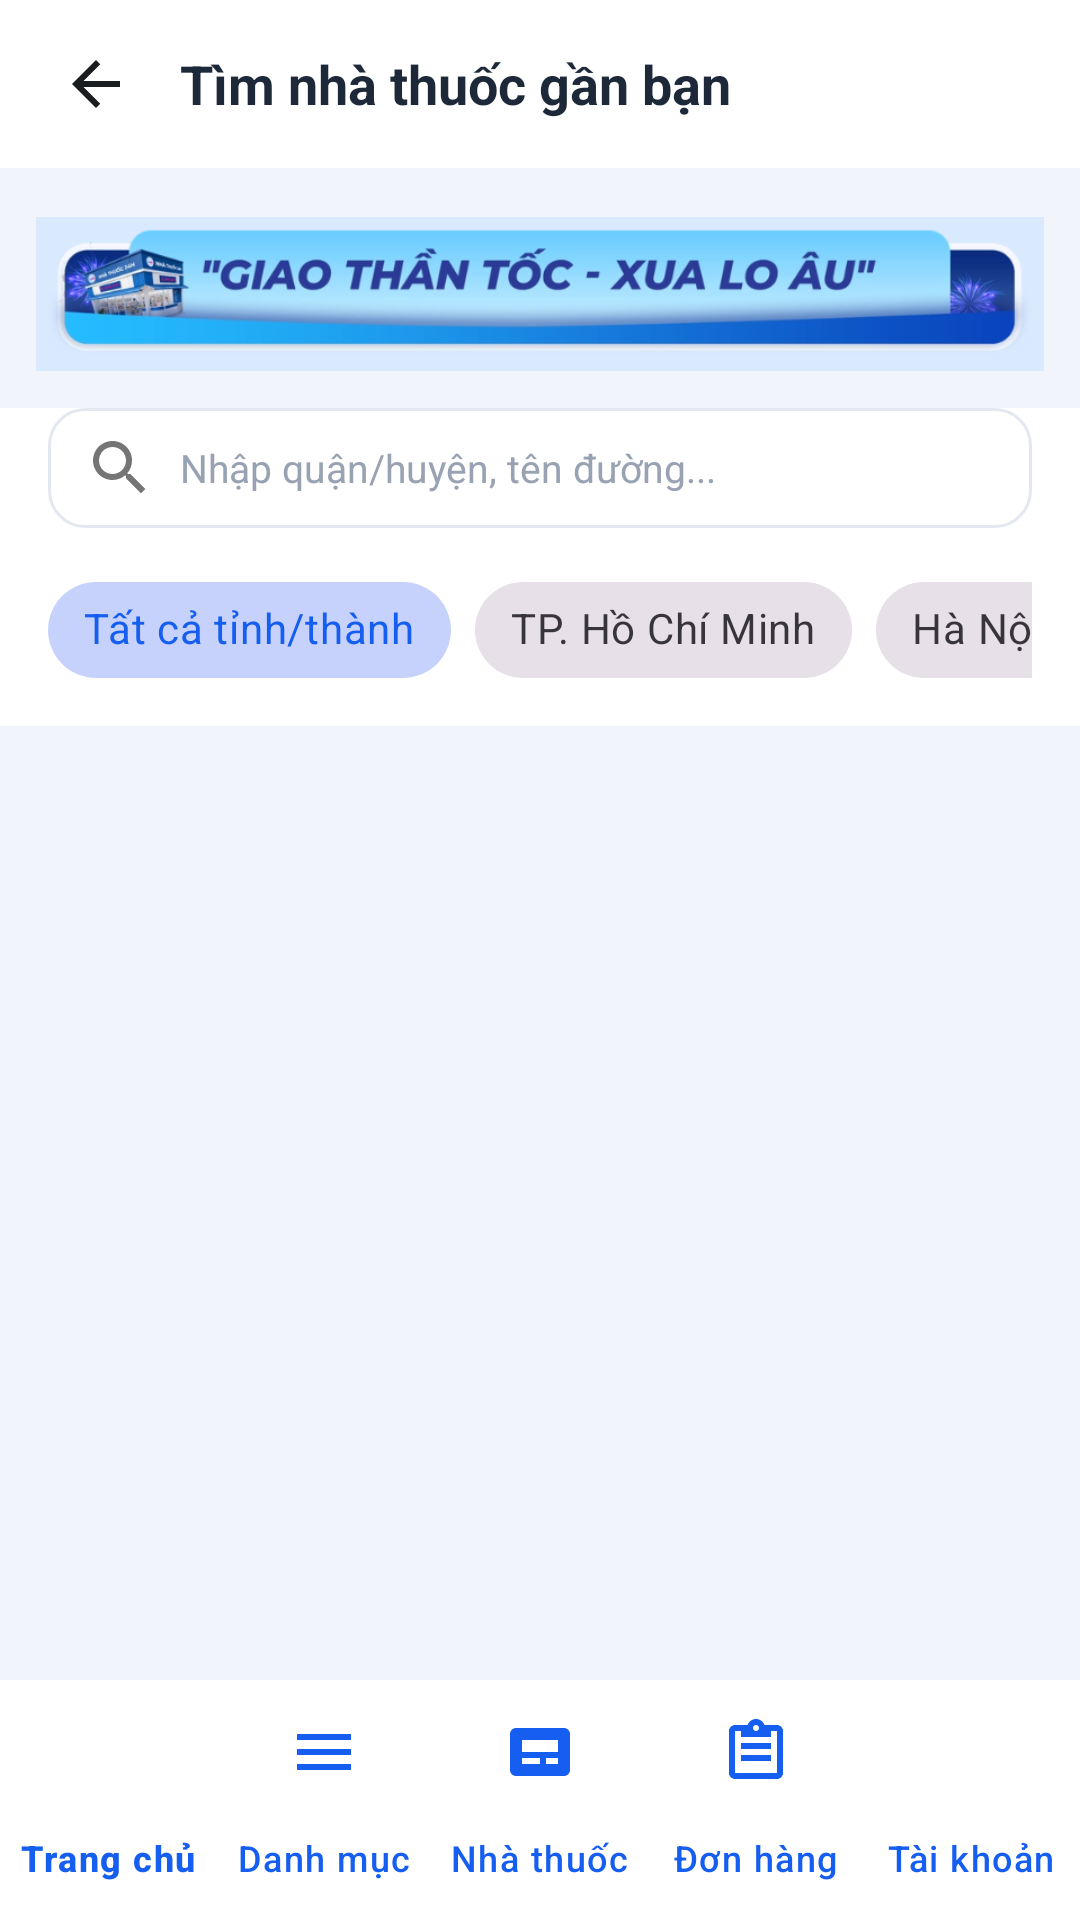

This screen was rendered from an Android layout file. Write that file and the resources it references.
<!-- AndroidManifest.xml: application theme Theme.Appnhathuoc -->
<!-- res/layout/activity_store.xml -->
<?xml version="1.0" encoding="utf-8"?>

<RelativeLayout xmlns:android="http://schemas.android.com/apk/res/android"
    xmlns:app="http://schemas.android.com/apk/res-auto"
    android:layout_width="match_parent"
    android:layout_height="match_parent"
    android:background="@color/bg_light">

    
    <LinearLayout
        android:id="@+id/header_store"
        android:layout_width="match_parent"
        android:layout_height="56dp"
        android:layout_alignParentTop="true"
        android:background="@color/white"
        android:gravity="center_vertical"
        android:orientation="horizontal"
        android:paddingHorizontal="16dp">

        <ImageView
            android:id="@+id/btn_back_store"
            android:layout_width="32dp"
            android:layout_height="32dp"
            android:background="?attr/selectableItemBackgroundBorderless"
            android:contentDescription="Back"
            android:padding="4dp"
            android:src="@drawable/ic_back" />

        <TextView
            android:layout_width="0dp"
            android:layout_height="wrap_content"
            android:layout_marginStart="12dp"
            android:layout_weight="1"
            android:text="Tìm nhà thuốc gần bạn"
            android:textColor="@color/text_primary"
            android:textSize="18sp"
            android:textStyle="bold" />
    </LinearLayout>

    <include
        android:id="@+id/bottom_navigation"
        layout="@layout/view_bottom_navigation"
        android:layout_width="match_parent"
        android:layout_height="wrap_content"
        android:layout_alignParentBottom="true" />

    
    <LinearLayout
        android:layout_width="match_parent"
        android:layout_height="match_parent"
        android:layout_above="@id/bottom_navigation"
        android:layout_below="@id/header_store"
        android:orientation="vertical">

        <include layout="@layout/view_medigo_delivery_banner" />

        
        <LinearLayout
            android:layout_width="match_parent"
            android:layout_height="wrap_content"
            android:background="@color/white"
            android:paddingHorizontal="16dp"
            android:paddingBottom="10dp">

            <EditText
                android:id="@+id/et_search_store"
                android:layout_width="match_parent"
                android:layout_height="40dp"
                android:background="@drawable/bg_search_box"
                android:drawableStart="@drawable/ic_search"
                android:drawablePadding="8dp"
                android:hint="Nhập quận/huyện, tên đường..."
                android:inputType="text"
                android:paddingHorizontal="12dp"
                android:textColor="@color/text_primary"
                android:textColorHint="@color/text_muted"
                android:textSize="13sp" />
        </LinearLayout>

        
        <HorizontalScrollView
            android:layout_width="match_parent"
            android:layout_height="wrap_content"
            android:background="@color/white"
            android:paddingHorizontal="16dp"
            android:paddingBottom="8dp"
            android:scrollbars="none">

            <com.google.android.material.chip.ChipGroup
                android:id="@+id/chip_group_store_city"
                android:layout_width="wrap_content"
                android:layout_height="wrap_content"
                app:singleSelection="true">

                <com.google.android.material.chip.Chip
                    android:id="@+id/chip_city_all"
                    style="@style/Widget.MaterialComponents.Chip.Choice"
                    android:layout_width="wrap_content"
                    android:layout_height="wrap_content"
                    android:checked="true"
                    android:text="Tất cả tỉnh/thành" />

                <com.google.android.material.chip.Chip
                    android:id="@+id/chip_city_hcm"
                    style="@style/Widget.MaterialComponents.Chip.Choice"
                    android:layout_width="wrap_content"
                    android:layout_height="wrap_content"
                    android:text="TP. Hồ Chí Minh" />

                <com.google.android.material.chip.Chip
                    android:id="@+id/chip_city_hanoi"
                    style="@style/Widget.MaterialComponents.Chip.Choice"
                    android:layout_width="wrap_content"
                    android:layout_height="wrap_content"
                    android:text="Hà Nội" />

                <com.google.android.material.chip.Chip
                    android:id="@+id/chip_city_danang"
                    style="@style/Widget.MaterialComponents.Chip.Choice"
                    android:layout_width="wrap_content"
                    android:layout_height="wrap_content"
                    android:text="Đà Nẵng" />
            </com.google.android.material.chip.ChipGroup>
        </HorizontalScrollView>

        <androidx.recyclerview.widget.RecyclerView
            android:id="@+id/rv_stores"
            android:layout_width="match_parent"
            android:layout_height="0dp"
            android:layout_weight="1"
            android:paddingVertical="6dp" />

    </LinearLayout>

</RelativeLayout>
<!-- res/layout/view_bottom_navigation.xml (included above) -->
<?xml version="1.0" encoding="utf-8"?>
<com.google.android.material.bottomnavigation.BottomNavigationView xmlns:android="http://schemas.android.com/apk/res/android"
    xmlns:app="http://schemas.android.com/apk/res-auto"
    android:id="@+id/bottom_navigation"
    android:layout_width="match_parent"
    android:layout_height="wrap_content"
    android:background="@color/white"
    app:elevation="8dp"
    app:itemIconTint="@color/primary"
    app:itemTextColor="@color/primary"
    app:labelVisibilityMode="labeled"
    app:menu="@menu/bottom_nav_menu" />
<!-- res/layout/view_medigo_delivery_banner.xml (included above) -->
<?xml version="1.0" encoding="utf-8"?>
<ImageView xmlns:android="http://schemas.android.com/apk/res/android"
    android:layout_width="match_parent"
    android:layout_height="60dp"
    android:layout_marginHorizontal="12dp"
    android:layout_marginTop="12dp"
    android:layout_marginBottom="8dp"
    android:contentDescription="Giao thần tốc - xua lo âu"
    android:scaleType="fitCenter"
    android:src="@drawable/medigo_delivery_banner" />
<!-- resources referenced by this layout -->
<resources>
  <color name="bg_light">#F1F4FA</color>
  <color name="primary">#155EEF</color>
  <color name="text_muted">#98A2B3</color>
  <color name="text_primary">#1D2939</color>
  <color name="white">#FFFFFFFF</color>
  <!-- drawable bg_search_box (drawable) -->
  <?xml version="1.0" encoding="utf-8"?>
  <shape xmlns:android="http://schemas.android.com/apk/res/android"
      android:shape="rectangle">
      <solid android:color="#FFFFFF" />
      <corners android:radius="12dp" />
      <stroke
          android:width="1dp"
          android:color="@color/border_light" />
  </shape>
  <!-- drawable ic_back (drawable) -->
  <vector xmlns:android="http://schemas.android.com/apk/res/android"
      android:width="24dp"
      android:height="24dp"
      android:viewportWidth="24"
      android:viewportHeight="24">
    <path
        android:fillColor="#FF1A1D20"
        android:pathData="M20,11H7.83l5.59,-5.59L12,4l-8,8 8,8 1.41,-1.41L7.83,13H20v-2z"/>
  </vector>
  <!-- drawable ic_search (drawable) -->
  <vector xmlns:android="http://schemas.android.com/apk/res/android"
      android:width="24dp"
      android:height="24dp"
      android:viewportWidth="24"
      android:viewportHeight="24">
    <path
        android:fillColor="#FF757575"
        android:pathData="M15.5,14h-.79l-.28,-0.27C15.41,12.59 16,11.11 16,9.5 16,5.91 13.09,3 9.5,3S3,5.91 3,9.5 5.91,16 9.5,16c1.61,0 3.09,-0.59 4.23,-1.57l.27,.28v.79l5,4.99L20.49,19l-4.99,-5zm-6,0C7.01,14 5,11.99 5,9.5S7.01,5 9.5,5 14,7.01 14,9.5 11.99,14 9.5,14z"/>
  </vector>
  <!-- drawable medigo_delivery_banner: png bitmap (drawable-nodpi, 86208 bytes) -->
  <style name="Theme.Appnhathuoc" parent="Base.Theme.Appnhathuoc" />
  <color name="border_light">#E3E8F0</color>
  <style name="Base.Theme.Appnhathuoc" parent="Theme.Material3.DayNight.NoActionBar">
          
          <item name="colorPrimary">@color/primary</item>
          <item name="colorPrimaryVariant">@color/primary_dark</item>
          <item name="colorOnPrimary">@color/white</item>
          <item name="colorControlActivated">@color/primary</item>
          <item name="android:colorAccent">@color/primary</item>
          
          <item name="colorSecondary">@color/medigo_pink</item>
          <item name="colorOnSecondary">@color/white</item>
          
          <item name="android:statusBarColor">@color/primary_dark</item>
          <item name="android:navigationBarColor">@color/white</item>
          <item name="android:windowLightNavigationBar">true</item>
          <item name="android:windowLightStatusBar">false</item>
      </style>
  <color name="primary_dark">#1048B8</color>
  <color name="medigo_pink">#D50072</color>
</resources>
